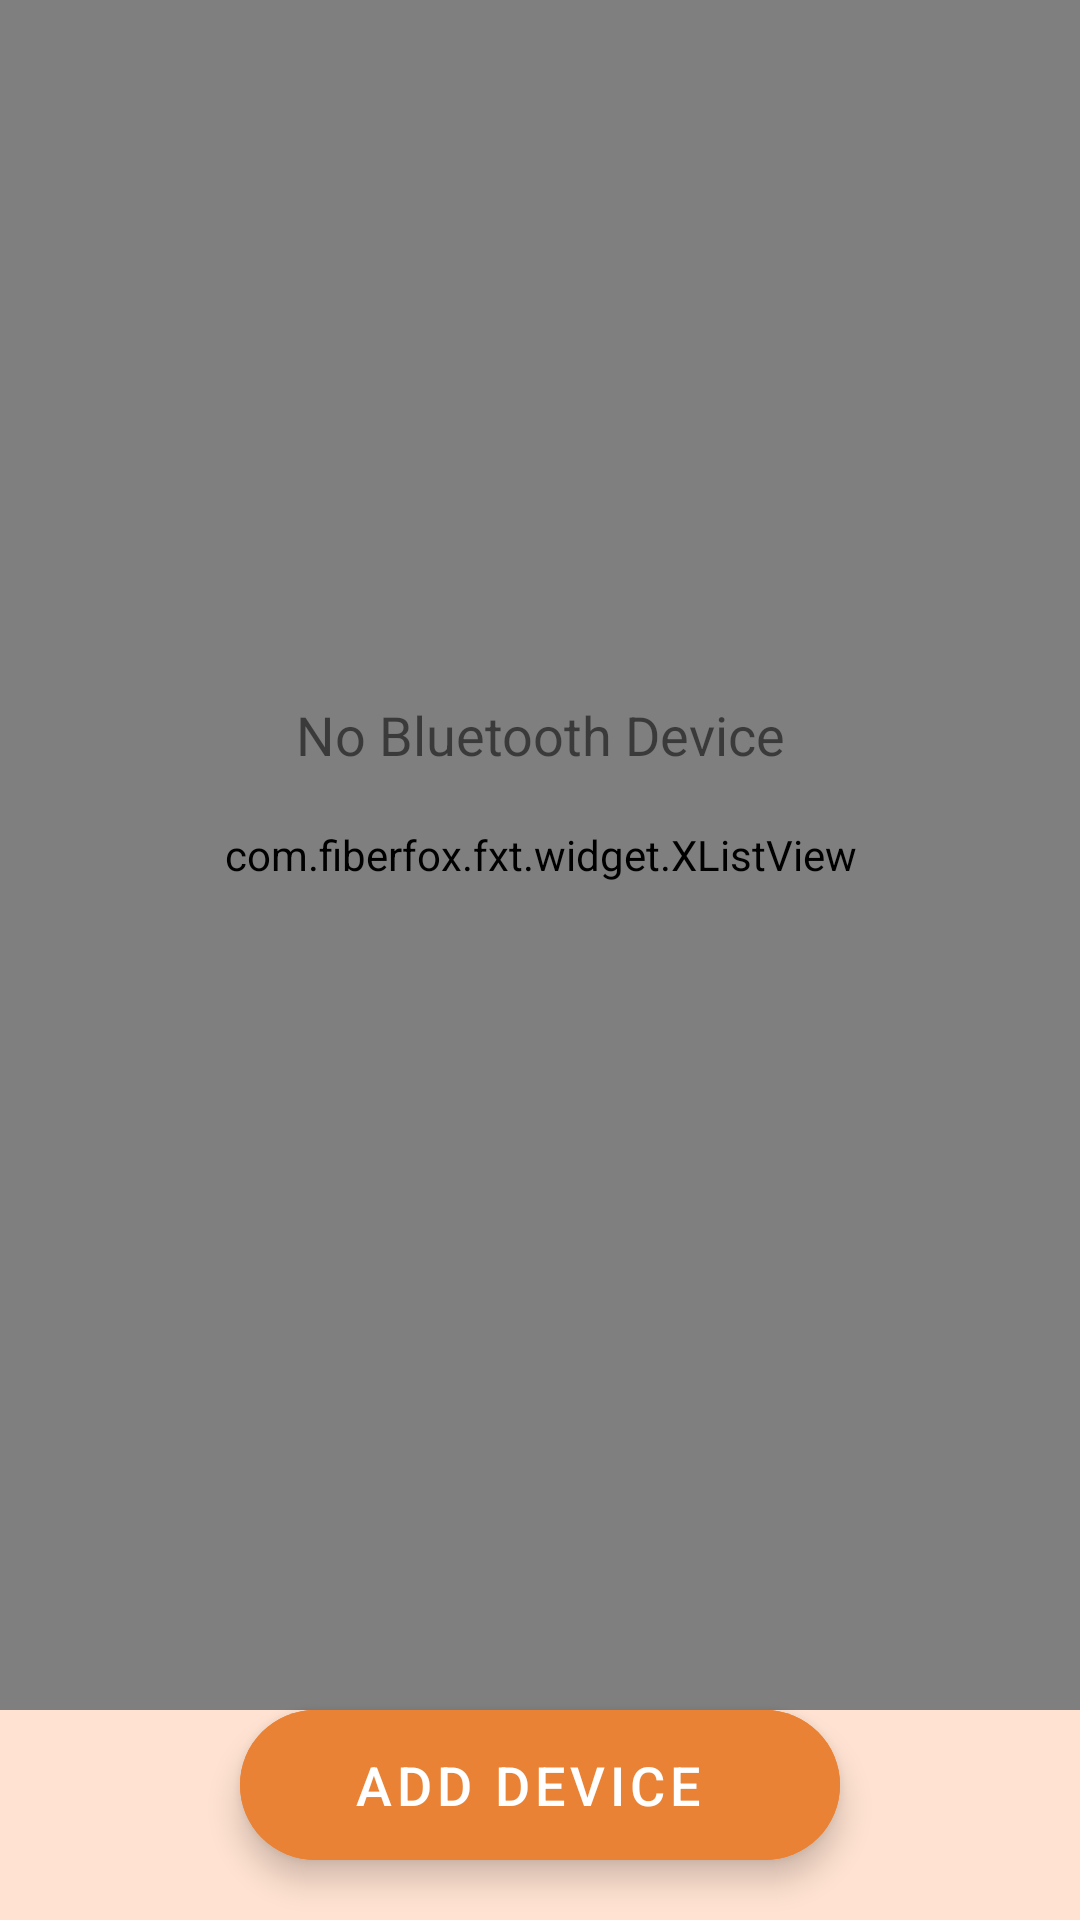

Reconstruct the res/layout file that produces this screen, plus the resources it refers to.
<!-- AndroidManifest.xml: application theme Theme.FXT -->
<!-- res/layout/activity_main.xml -->
<?xml version="1.0" encoding="utf-8"?>
<RelativeLayout xmlns:android="http://schemas.android.com/apk/res/android"
    xmlns:app="http://schemas.android.com/apk/res-auto"
    android:id="@+id/container"
    android:layout_width="match_parent"
    android:layout_height="match_parent"
    android:background="@color/main_color">
    <com.fiberfox.fxt.widget.XListView
        android:id="@+id/listView_"
        android:layout_width="match_parent"
        android:layout_height="match_parent"
        android:measureAllChildren="true"
        android:divider="@color/white"
        android:layout_above="@id/fab">


    </com.fiberfox.fxt.widget.XListView>


    <com.google.android.material.floatingactionbutton.ExtendedFloatingActionButton
        android:layout_width="200dp"
        android:layout_height="50dp"
        android:layout_marginBottom="20dp"
        android:gravity="center"
        android:id="@+id/fab"
        android:text="Add Device"
        android:backgroundTint="@color/purple_500"
        android:textColor="@color/white"
        android:textSize="18dp"
        android:layout_alignParentBottom="true"
        android:layout_centerHorizontal="true"
        app:iconTint="@color/white"
        app:icon="@drawable/ic_add"
        app:iconSize="30dp"
        app:iconGravity="textStart" />
    <TextView
        android:id="@+id/ble_list_tv_tip"
        android:layout_width="match_parent"
        android:layout_height="wrap_content"
        android:textSize="18sp"
        android:layout_centerVertical="true"
        android:text="No Bluetooth Device"
        android:gravity="center"
        android:paddingBottom="150dp"
        android:layout_gravity="center"/>
    <RelativeLayout
        android:layout_width="match_parent"
        android:layout_height="match_parent"
        android:id="@+id/rlProgress"
        android:clickable="true"
        android:visibility="gone"
        android:background="#66666666"
        android:focusable="true">

        <ProgressBar
            android:layout_width="wrap_content"
            android:layout_height="wrap_content"
            android:layout_centerInParent="true"/>


    </RelativeLayout>
</RelativeLayout>
<!-- resources referenced by this layout -->
<resources>
  <color name="main_color">#FFE2D1</color>
  <color name="purple_500">#EA8235</color>
  <color name="white">#FFFFFFFF</color>
  <style name="Theme.FXT" parent="Theme.MaterialComponents.DayNight.DarkActionBar">
          
          <item name="android:windowIsTranslucent">false</item>
          <item name="colorPrimary">@color/purple_500</item>
          <item name="colorPrimaryVariant">@color/main_color</item>
          <item name="colorOnPrimary">@color/white</item>
          
          <item name="colorSecondary">@color/teal_200</item>
          <item name="colorSecondaryVariant">@color/teal_700</item>
          <item name="colorOnSecondary">@color/black</item>
          
          <item name="android:statusBarColor" tools:targetApi="l">?attr/colorPrimaryVariant</item>
          
      </style>
  <color name="teal_200">#FF03DAC5</color>
  <color name="teal_700">#FF018786</color>
  <color name="black">#FF000000</color>
</resources>
